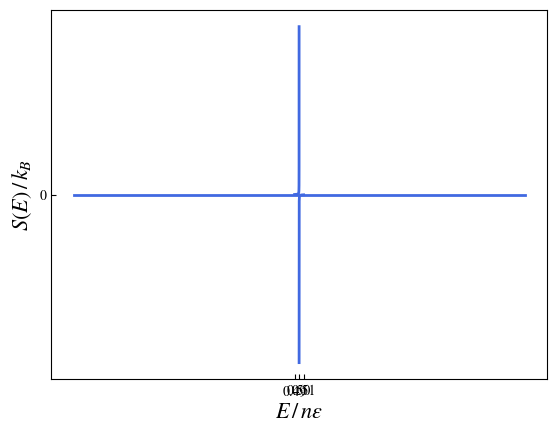

Write the Python code that produced this figure.
import numpy as np 
from matplotlib import pyplot as plt 
import matplotlib
matplotlib.rcParams['mathtext.fontset'] = 'stix'
matplotlib.rcParams['font.family'] = 'STIXGeneral'

def T(E, N=1):
    return 1/np.log(((1-E)/E))

def S(E):
    return np.log(1/(1-E)) + E*np.log((1-E)/E)

Evals1 = np.linspace(0.49, 0.49999, 1000)
Evals2 = np.linspace(0.50001, 0.51, 1000)

plt.plot(Evals1, T(Evals1), 'royalblue', linewidth=2.0)
plt.plot(Evals2, T(Evals2), 'royalblue', linewidth=2.0)
plt.xlabel(r'$E/n\epsilon$', fontsize=16)
plt.ylabel(r'$\epsilon T \, / \, k_b$', fontsize=16)
ax = plt.gca()
ax.set_xticks([0.49, 0.5, 0.51])
ax.set_yticks([0])
ax.tick_params(axis='both', direction='in', bottom=True, top=False, left=True, right=False, labelbottom=True, labelleft=True)
plt.show()

Evals = np.linspace(1e-10, 1 - 1e-12, 1000)
plt.plot(Evals, S(Evals), 'royalblue', linewidth=2.0)
plt.xlabel(r'$E \, / \, n\epsilon$', fontsize=16)
plt.ylabel(r'$S(E) \, / \, k_B$', fontsize=16)
ax = plt.gca()
#ax.set_xticks([0.49, 0.5, 0.51])
#ax.set_yticks([0])
ax.tick_params(axis='both', direction='in', bottom=True, top=False, left=True, right=False, labelbottom=True, labelleft=True)
plt.show()